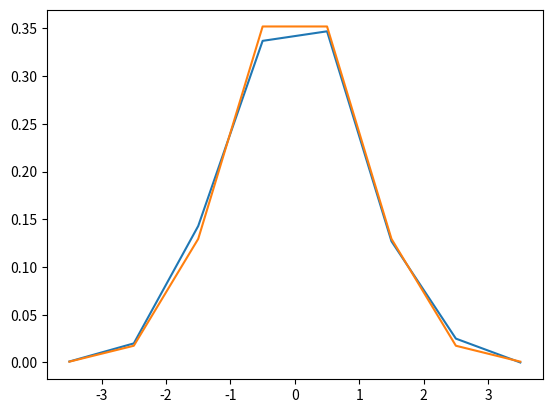

Generate this figure with matplotlib:
#! /library/Frameworks/Python.framework/Versions/3.5/python3.5

import numpy as np
from matplotlib import pyplot as plt
from scipy import stats

# probability density function
a = np.random.normal(size=1000)
print(a)
bins = np.arange(-4, 5)
print(bins)

# compute the histogram, returns probability density of the values in each bin
histogram = np.histogram(a, bins=bins, density=True)[0]
print(histogram)

bins = 0.5 * (bins[1:] + bins[:-1])
print(bins)

b = stats.norm.pdf(bins)

plt.plot(bins, histogram)
plt.plot(bins, b)
plt.show()
